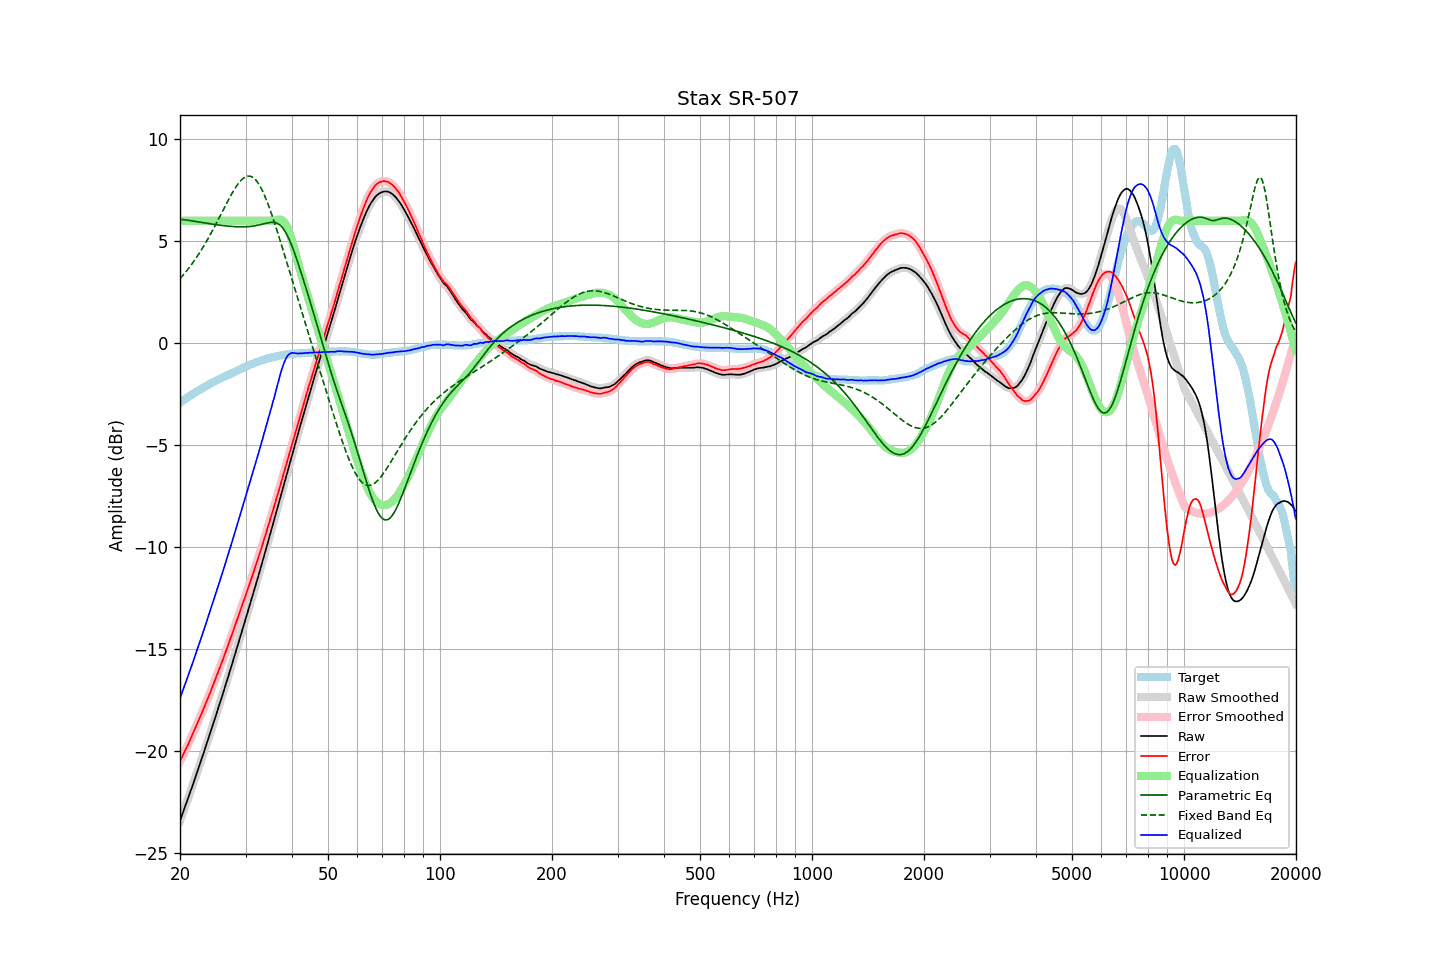

The table this chart was drawn from, first rows:
frequency, raw, error, smoothed, error_smoothed, equalization, parametric_eq, fixed_band_eq, equalized_raw, equalized_smoothed, target
20.00, -23.42, -20.50, -23.42, -20.49, 6.00, 6.08, 3.16, -17.42, -17.42, -2.92
20.20, -23.20, -20.34, -23.20, -20.33, 6.00, 6.07, 3.24, -17.20, -17.20, -2.86
20.40, -22.98, -20.16, -22.99, -20.17, 6.00, 6.06, 3.34, -16.98, -16.99, -2.81
20.61, -22.77, -20.02, -22.77, -20.01, 6.00, 6.05, 3.43, -16.77, -16.77, -2.75
20.81, -22.55, -19.84, -22.55, -19.85, 6.00, 6.03, 3.53, -16.55, -16.55, -2.70
21.02, -22.33, -19.69, -22.33, -19.68, 6.00, 6.02, 3.63, -16.33, -16.33, -2.64
21.23, -22.10, -19.51, -22.10, -19.51, 6.00, 6.01, 3.73, -16.10, -16.10, -2.59
21.44, -21.87, -19.32, -21.87, -19.33, 6.00, 6.00, 3.84, -15.87, -15.87, -2.54
21.66, -21.65, -19.16, -21.64, -19.15, 6.00, 5.99, 3.94, -15.65, -15.64, -2.49
21.87, -21.42, -18.97, -21.42, -18.97, 6.00, 5.97, 4.06, -15.42, -15.42, -2.44
22.09, -21.19, -18.79, -21.19, -18.79, 6.00, 5.96, 4.17, -15.19, -15.19, -2.39
22.31, -20.96, -18.61, -20.96, -18.61, 6.00, 5.95, 4.29, -14.96, -14.96, -2.34
22.54, -20.73, -18.43, -20.73, -18.43, 6.00, 5.94, 4.41, -14.73, -14.73, -2.30
22.76, -20.50, -18.24, -20.50, -18.24, 6.00, 5.92, 4.53, -14.50, -14.50, -2.25
22.99, -20.27, -18.06, -20.27, -18.05, 6.00, 5.91, 4.66, -14.27, -14.27, -2.21
23.22, -20.03, -17.87, -20.03, -17.86, 6.00, 5.90, 4.79, -14.03, -14.03, -2.16
23.45, -19.79, -17.66, -19.79, -17.67, 6.00, 5.88, 4.92, -13.79, -13.79, -2.12
23.69, -19.56, -17.49, -19.56, -17.48, 6.00, 5.87, 5.06, -13.56, -13.56, -2.07
23.92, -19.32, -17.28, -19.32, -17.29, 6.00, 5.86, 5.20, -13.32, -13.32, -2.03
24.16, -19.08, -17.09, -19.08, -17.09, 6.00, 5.85, 5.34, -13.08, -13.08, -1.98
24.40, -18.83, -16.88, -18.83, -16.89, 6.00, 5.83, 5.48, -12.83, -12.83, -1.94
24.65, -18.59, -16.69, -18.59, -16.68, 6.00, 5.82, 5.63, -12.59, -12.59, -1.90
24.89, -18.34, -16.47, -18.34, -16.48, 6.00, 5.81, 5.78, -12.34, -12.34, -1.86
25.14, -18.10, -16.27, -18.09, -16.27, 6.00, 5.80, 5.93, -12.10, -12.09, -1.82
25.39, -17.84, -16.06, -17.85, -16.07, 6.00, 5.79, 6.08, -11.84, -11.85, -1.78
25.65, -17.61, -15.87, -17.61, -15.86, 6.00, 5.78, 6.24, -11.61, -11.61, -1.74
25.91, -17.36, -15.66, -17.36, -15.66, 6.00, 5.77, 6.39, -11.36, -11.36, -1.70
26.16, -17.11, -15.44, -17.11, -15.44, 6.00, 5.76, 6.55, -11.11, -11.11, -1.66
26.43, -16.86, -15.23, -16.86, -15.23, 6.00, 5.75, 6.70, -10.86, -10.86, -1.63
26.69, -16.60, -15.01, -16.60, -15.01, 6.00, 5.74, 6.85, -10.60, -10.60, -1.59
26.96, -16.35, -14.80, -16.35, -14.79, 6.00, 5.73, 7.00, -10.35, -10.35, -1.55
27.23, -16.09, -14.57, -16.09, -14.57, 6.00, 5.73, 7.15, -10.09, -10.09, -1.52
27.50, -15.84, -14.36, -15.84, -14.35, 6.00, 5.72, 7.29, -9.84, -9.84, -1.48
27.77, -15.58, -14.13, -15.58, -14.13, 6.00, 5.71, 7.43, -9.58, -9.58, -1.44
28.05, -15.32, -13.90, -15.32, -13.91, 6.00, 5.71, 7.56, -9.32, -9.32, -1.41
28.33, -15.06, -13.68, -15.06, -13.68, 6.00, 5.70, 7.68, -9.06, -9.06, -1.37
28.62, -14.79, -13.46, -14.79, -13.46, 6.00, 5.70, 7.79, -8.79, -8.79, -1.33
28.90, -14.53, -13.23, -14.53, -13.23, 6.00, 5.70, 7.89, -8.53, -8.53, -1.29
29.19, -14.27, -13.01, -14.27, -13.01, 6.00, 5.70, 7.98, -8.27, -8.27, -1.26
29.48, -14.00, -12.77, -14.00, -12.78, 6.00, 5.70, 8.06, -8.00, -8.00, -1.22
29.78, -13.74, -12.56, -13.74, -12.55, 6.00, 5.70, 8.12, -7.74, -7.74, -1.18
30.08, -13.47, -12.32, -13.47, -12.32, 6.00, 5.70, 8.16, -7.47, -7.47, -1.15
30.38, -13.21, -12.10, -13.21, -12.10, 6.00, 5.71, 8.18, -7.21, -7.21, -1.11
30.68, -12.95, -11.87, -12.95, -11.87, 6.00, 5.71, 8.19, -6.95, -6.95, -1.08
30.99, -12.69, -11.65, -12.69, -11.65, 6.00, 5.72, 8.17, -6.69, -6.69, -1.04
31.30, -12.43, -11.42, -12.43, -11.41, 6.00, 5.73, 8.14, -6.43, -6.43, -1.01
31.61, -12.16, -11.18, -12.16, -11.18, 6.00, 5.74, 8.08, -6.16, -6.16, -0.98
31.93, -11.89, -10.94, -11.89, -10.94, 6.00, 5.76, 8.01, -5.89, -5.89, -0.95
32.24, -11.62, -10.69, -11.62, -10.70, 6.00, 5.77, 7.91, -5.62, -5.62, -0.92
32.57, -11.35, -10.46, -11.35, -10.46, 6.00, 5.79, 7.80, -5.35, -5.35, -0.89
32.89, -11.08, -10.21, -11.07, -10.21, 6.00, 5.81, 7.66, -5.08, -5.07, -0.86
33.22, -10.80, -9.95, -10.80, -9.96, 6.00, 5.83, 7.51, -4.80, -4.80, -0.84
33.55, -10.52, -9.70, -10.52, -9.70, 6.00, 5.85, 7.35, -4.52, -4.52, -0.81
33.89, -10.24, -9.45, -10.24, -9.44, 6.00, 5.87, 7.17, -4.24, -4.24, -0.79
34.23, -9.96, -9.19, -9.96, -9.19, 6.00, 5.89, 6.97, -3.96, -3.96, -0.77
34.57, -9.68, -8.94, -9.68, -8.93, 6.00, 5.90, 6.76, -3.68, -3.68, -0.74
34.92, -9.40, -8.68, -9.40, -8.68, 6.00, 5.92, 6.55, -3.40, -3.40, -0.72
35.27, -9.12, -8.42, -9.12, -8.42, 6.00, 5.92, 6.32, -3.12, -3.12, -0.70
35.62, -8.84, -8.16, -8.84, -8.15, 6.00, 5.92, 6.09, -2.84, -2.84, -0.68
35.97, -8.56, -7.89, -8.56, -7.89, 6.00, 5.91, 5.85, -2.55, -2.55, -0.66
... 635 more rows
